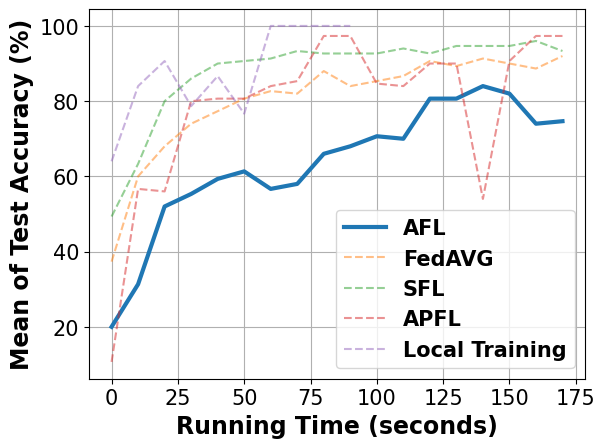

Python code for this plot:
# -*- coding: UTF-8 -*-

# For ubuntu env error: findfont: Font family ['Times New Roman'] not found. Falling back to DejaVu Sans.
# ```bash
# sudo apt-get install msttcorefonts
# rm -rf ~/.cache/matplotlib
# ```

import matplotlib.pyplot as plt
import matplotlib.font_manager as font_manager

fed_async = [20.0, 31.33, 52.0, 55.33, 59.33, 61.33, 56.67, 58.0, 66.0, 68.0, 70.67, 70.0, 80.67, 80.67, 84.0, 82.0, 74.0, 74.67]
fed_avg = [37.33, 60.0, 68.0, 74.0, 77.33, 80.67, 82.67, 82.0, 88.0, 84.0, 85.33, 86.67, 90.67, 89.33, 91.33, 90.0, 88.67, 92.0]
fed_sync = [49.33, 63.33, 80.0, 86.0, 90.0, 90.67, 91.33, 93.33, 92.67, 92.67, 92.67, 94.0, 92.67, 94.67, 94.67, 94.67, 96.0, 93.33]
fed_localA = [10.67, 56.67, 56.0, 80.0, 80.67, 80.67, 84.0, 85.33, 97.33, 97.33, 84.67, 84.0, 90.0, 90.0, 54.0, 90.67, 97.33, 97.33]
local_train = [64.0, 84.0, 90.67, 78.67, 86.67, 76.67, 100.0, 100.0, 100.0, 100.0, None, None, None, None, None, None, None, None]

x = range(len(fed_async))
x = [value * 10 for value in x]

fig, axes = plt.subplots()

legendFont = font_manager.FontProperties(family='Times New Roman', weight='bold', style='normal', size=15)
xylabelFont = font_manager.FontProperties(family='Times New Roman', weight='bold', style='normal', size=17)
csXYLabelFont = {'fontproperties': xylabelFont}

axes.plot(x, fed_async, label="AFL", linewidth=3)
axes.plot(x, fed_avg, label="FedAVG", linestyle='--', alpha=0.5)
axes.plot(x, fed_sync, label="SFL", linestyle='--', alpha=0.5)
axes.plot(x, fed_localA, label="APFL", linestyle='--', alpha=0.5)
axes.plot(x, local_train, label="Local Training", linestyle='--', alpha=0.5)

axes.set_xlabel("Running Time (seconds)", **csXYLabelFont)
axes.set_ylabel("Mean of Test Accuracy (%)", **csXYLabelFont)

plt.xticks(family='Times New Roman', fontsize=15)
plt.yticks(family='Times New Roman', fontsize=15)
# plt.ylim(40)
plt.legend(prop=legendFont)
plt.grid()
plt.show()
